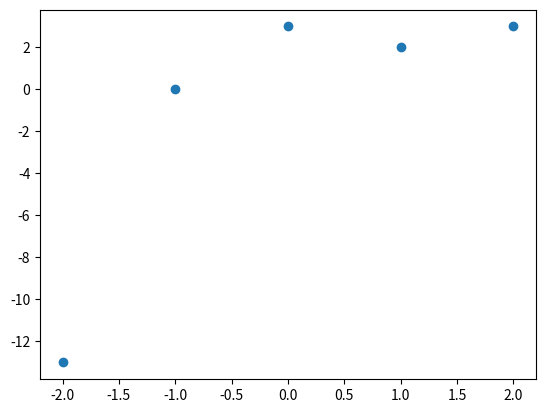

Python code for this plot:
# Skriv kode her

# Skriv kode her

# Skriv kode her

# Skriv kode her

# Skriv kode her

# Skriv kode her

# Skriv kode her

# Skriv kode her

# Skriv kode her

# 1. Importere bibliotek
import numpy as np
import matplotlib.pyplot as plt

# 2. Definere funksjon 
def f(x):
  return x ** 3 - 2 * x ** 2 + 3

# 3. Lage x-akse (bestem endepunkter og oppløsning)
x_verdier = np.linspace(-2, 2, 5)
print(x_verdier)

# 4. Regne ut y-verdier (bruk funksjonen vi lagde)
y_verdier = f(x_verdier)
print(y_verdier)

# 5. Plotte verdiene med Matplotlib
# plt.plot(x_verdier,y_verdier) # Viser verdiene som en sammenhengende linje
plt.plot(x_verdier,y_verdier, "o") # Viser verdiene som diskrete punkter
plt.show()

# Skriv kode her

# Skriv kode her

# Skriv kode her
